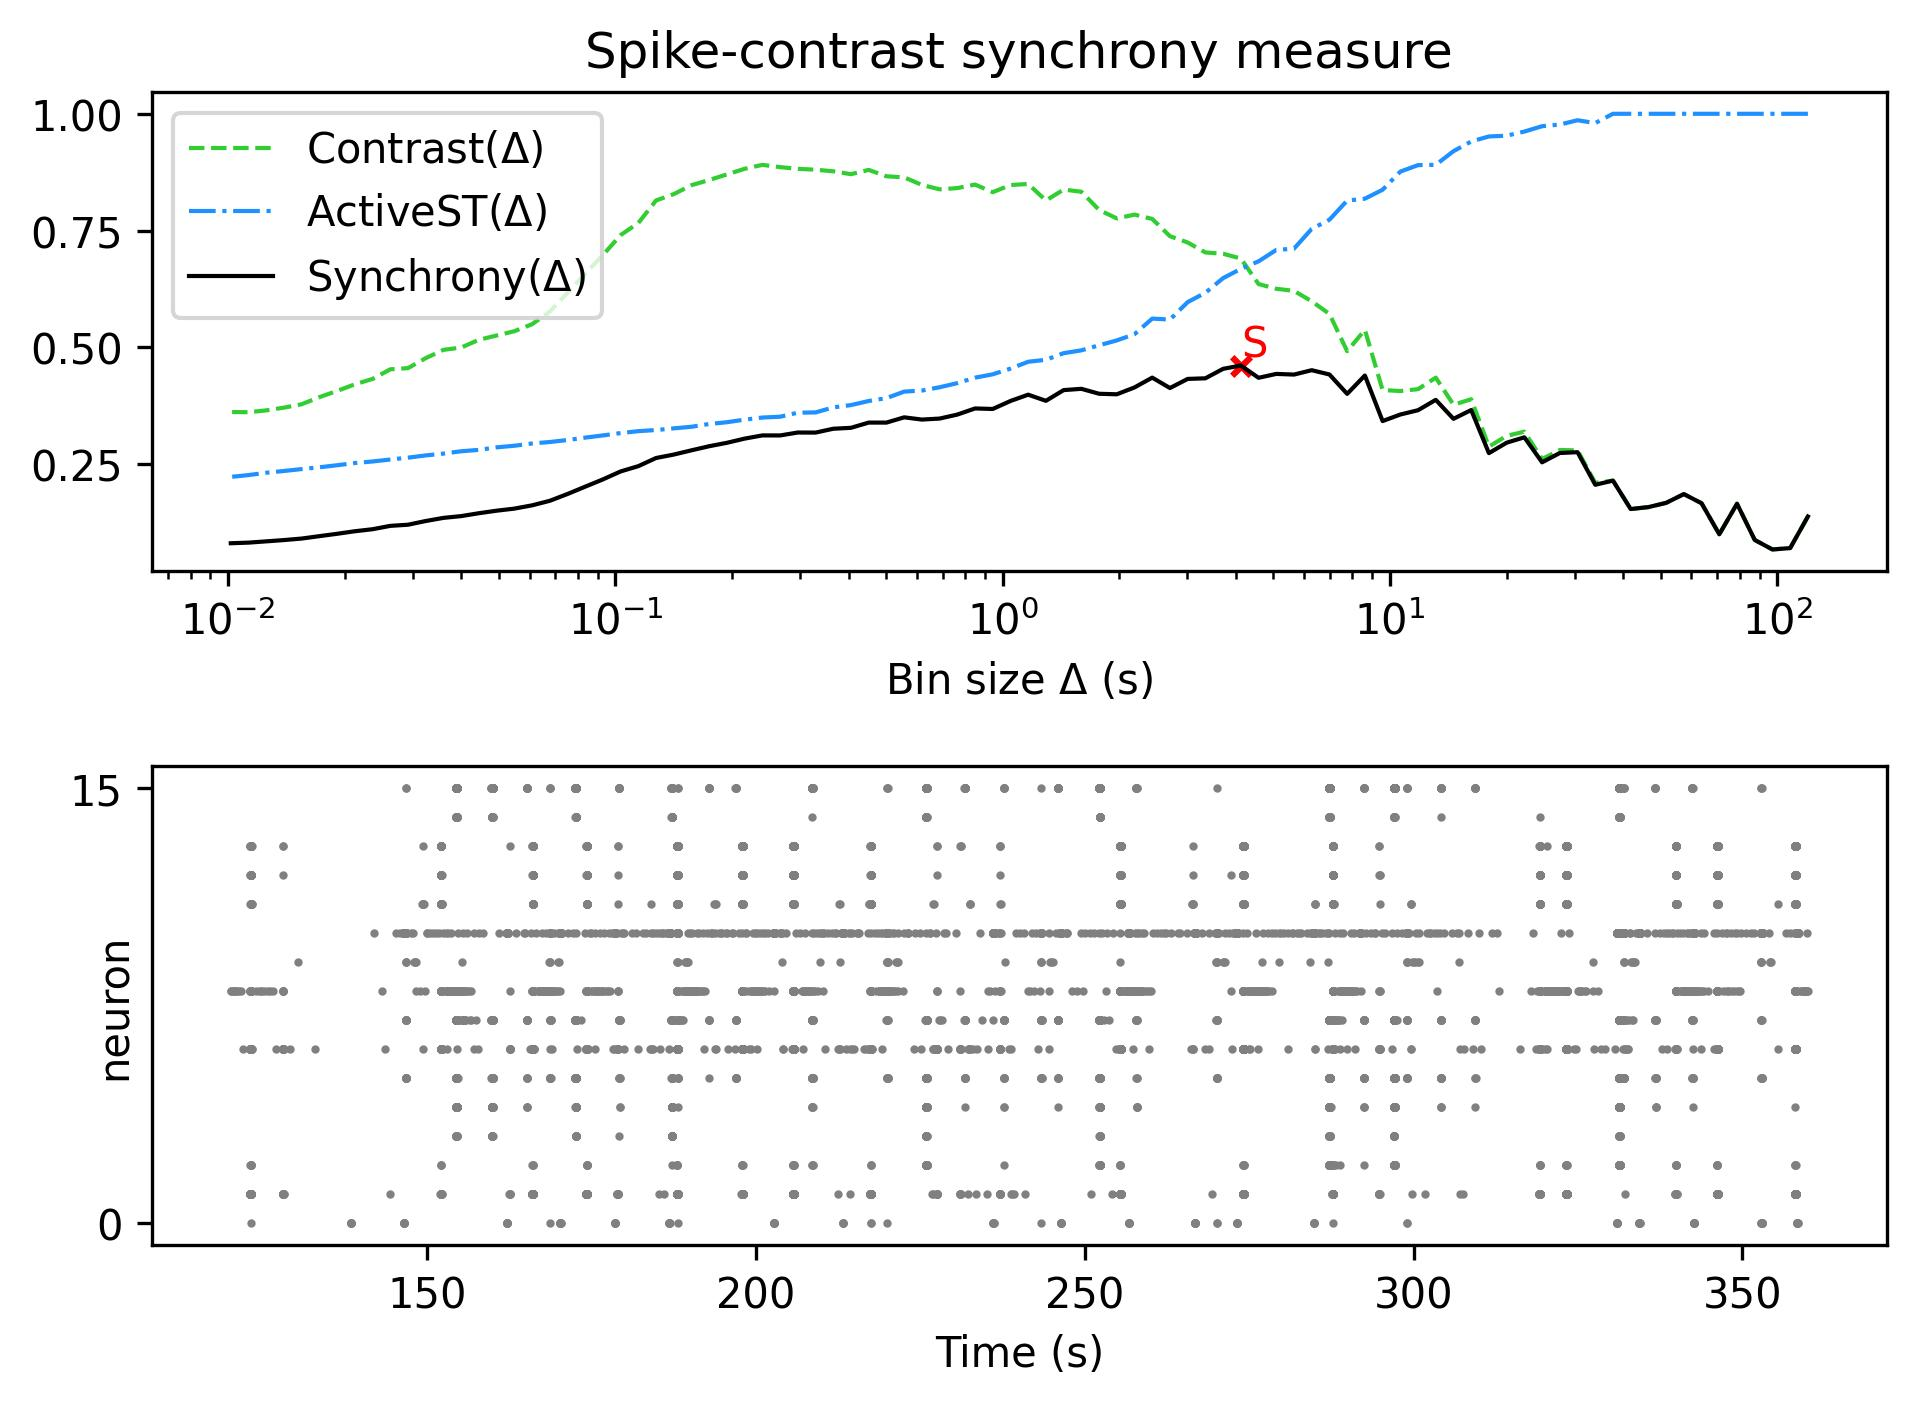

The file beside this chart, header and first rows:
, Spike-contrast (120.0 s), Spike-contrast (108.0 s), Spike-contrast (97.2 s), Spike-contrast (87.48 s), Spike-contrast (78.732 s), Spike-contrast (70.859 s), Spike-contrast (63.773 s), Spike-contrast (57.396 s), Spike-contrast (51.656 s), Spike-contrast (46.49 s), Spike-contrast (41.841 s), Spike-contrast (37.657 s), Spike-contrast (33.892 s), Spike-contrast (30.502 s), Spike-contrast (27.452 s), Spike-contrast (24.707 s), Spike-contrast (22.236 s), Spike-contrast (20.013 s), Spike-contrast (18.011 s), Spike-contrast (16.21 s), Spike-contrast (14.589 s), Spike-contrast (13.13 s), Spike-contrast (11.817 s)
0, 0.1376, 0.07, 0.06701, 0.08744, 0.1649, 0.09953, 0.166, 0.1856, 0.1669, 0.1578, 0.1536, 0.2145, 0.2056, 0.2754, 0.2736, 0.2537, 0.3072, 0.2957, 0.2733, 0.3656, 0.3468, 0.3874, 0.3652
